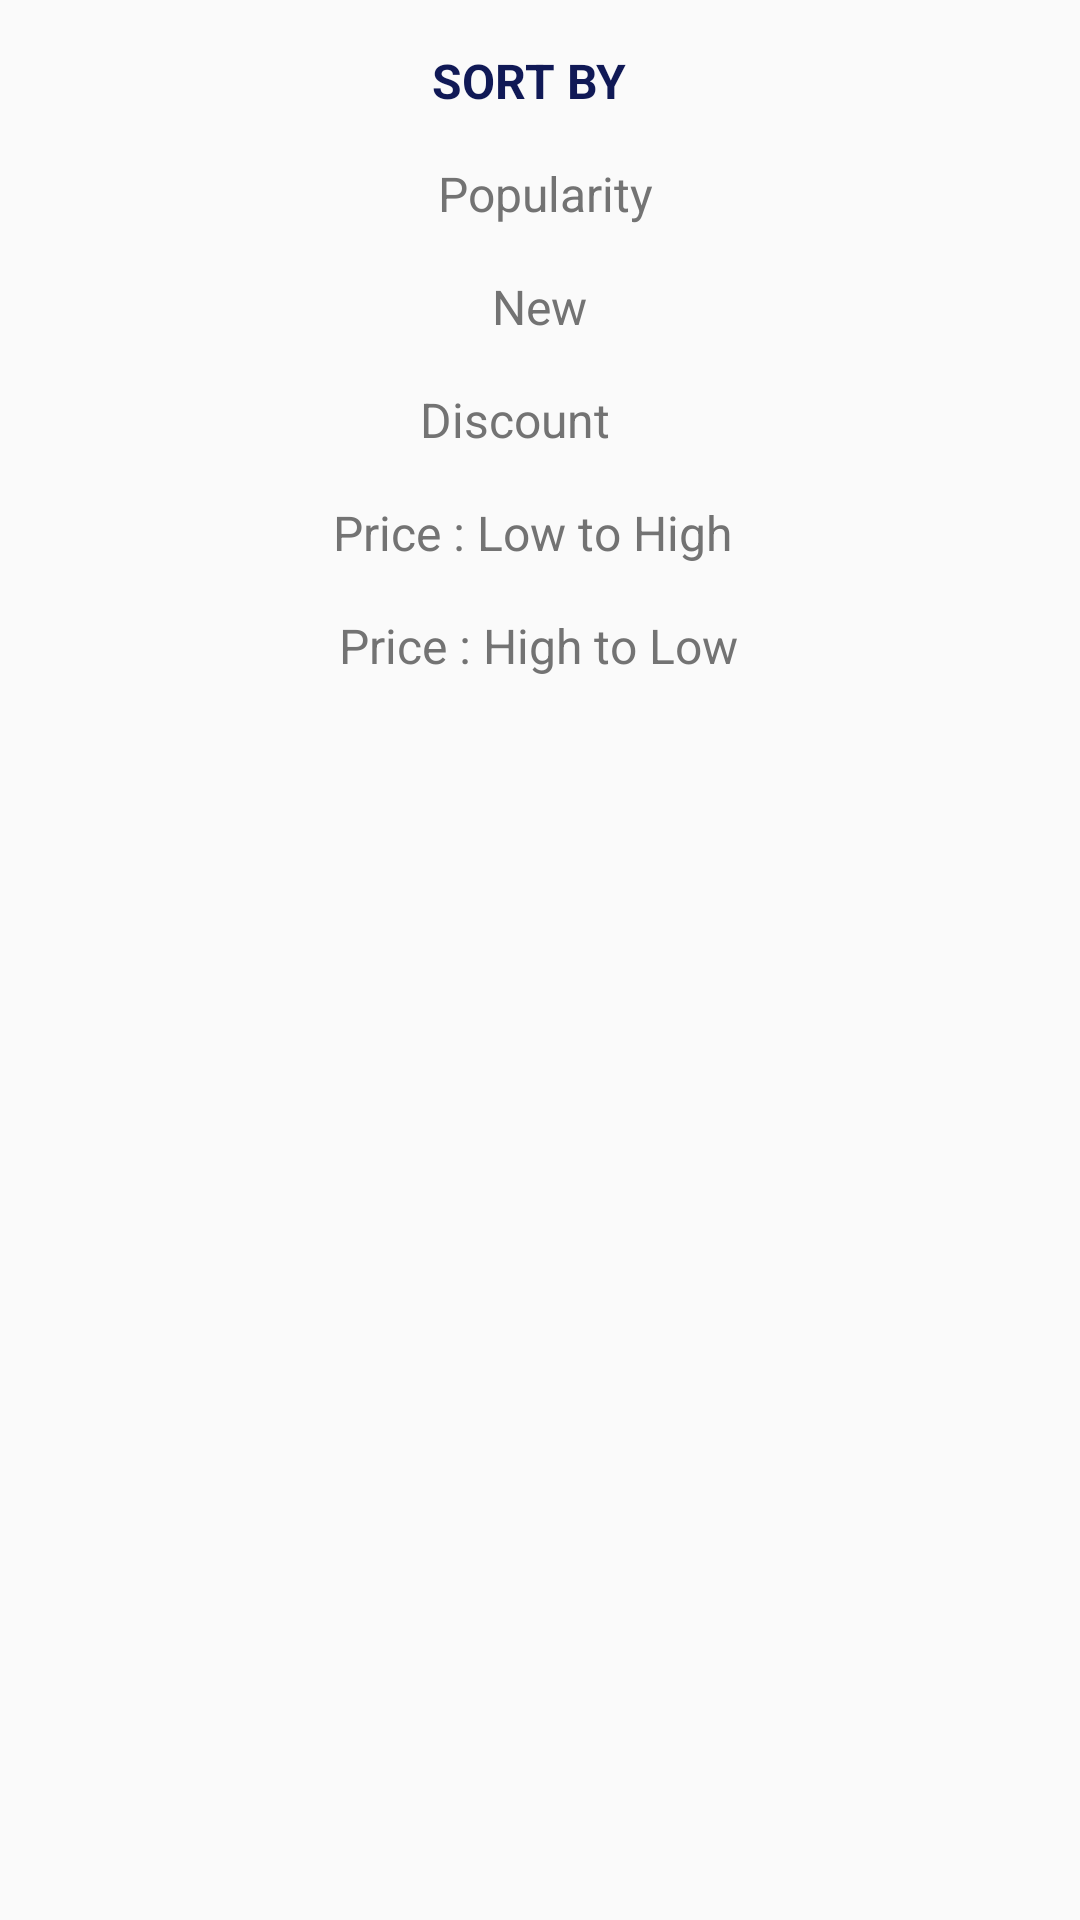

Here is an Android app screen rendered from its layout file. Give the layout XML and the strings, colors and styles it references.
<!-- AndroidManifest.xml: application theme AppTheme -->
<!-- res/layout/fragment_bottom_sheet_dialog.xml -->
<?xml version="1.0" encoding="utf-8"?>
<LinearLayout xmlns:android="http://schemas.android.com/apk/res/android"
    android:layout_width="match_parent"
    android:layout_height="match_parent"
    android:orientation="vertical"
    android:paddingBottom="8dp"
    android:paddingTop="8dp">

    

    <LinearLayout
        android:layout_width="match_parent"
        android:layout_height="wrap_content"
        android:clickable="true"
        android:foreground="?attr/selectableItemBackground"
        android:orientation="horizontal"
        android:paddingBottom="8dp"
        android:paddingLeft="125dp"
        android:paddingRight="@dimen/activity_margin"
        android:paddingTop="8dp">


        <TextView
            android:layout_width="wrap_content"
            android:layout_height="wrap_content"
            android:layout_alignParentLeft="true"
            android:layout_alignParentStart="true"
            android:layout_alignParentTop="true"
            android:layout_gravity="center_vertical"
            android:layout_marginLeft="19dp"
            android:layout_marginStart="19dp"
            android:text="SORT BY"
            android:textColor="@color/colorPrimaryDark"

            android:textSize="16sp"
            android:textStyle="bold" />

    </LinearLayout>

    <LinearLayout
        android:layout_width="match_parent"
        android:layout_height="wrap_content"
        android:clickable="true"
        android:foreground="?attr/selectableItemBackground"
        android:orientation="horizontal"
        android:paddingBottom="8dp"
        android:paddingLeft="135dp"
        android:paddingRight="@dimen/activity_margin"
        android:paddingTop="8dp">


        <TextView
            android:id="@+id/pop"
            android:layout_width="wrap_content"
            android:layout_height="wrap_content"
            android:layout_alignParentLeft="true"
            android:layout_alignParentStart="true"
            android:layout_alignParentTop="true"
            android:layout_gravity="center_vertical"
            android:layout_marginLeft="11dp"
            android:layout_marginStart="11dp"
            android:text="Popularity"
            android:textColor="#737373"
            android:textSize="16sp" />

    </LinearLayout>

    <LinearLayout
        android:layout_width="match_parent"
        android:layout_height="wrap_content"
        android:clickable="true"
        android:foreground="?attr/selectableItemBackground"
        android:orientation="horizontal"
        android:paddingBottom="8dp"
        android:paddingLeft="120dp"
        android:paddingRight="@dimen/activity_margin"
        android:paddingTop="8dp">


        <TextView
            android:id="@+id/new1"
            android:layout_width="wrap_content"
            android:layout_height="wrap_content"
            android:layout_alignParentLeft="true"
            android:layout_alignParentStart="true"
            android:layout_alignParentTop="true"
            android:layout_gravity="center_vertical"
            android:layout_marginLeft="44dp"
            android:layout_marginStart="44dp"
            android:text="New"
            android:textColor="#737373"
            android:textSize="16sp" />

    </LinearLayout>

    <LinearLayout
        android:layout_width="match_parent"
        android:layout_height="wrap_content"
        android:clickable="true"
        android:foreground="?attr/selectableItemBackground"
        android:orientation="horizontal"
        android:paddingBottom="8dp"
        android:paddingLeft="110dp"
        android:paddingRight="@dimen/activity_margin"
        android:paddingTop="8dp">


        <TextView
            android:id="@+id/dis"
            android:layout_width="wrap_content"
            android:layout_height="wrap_content"
            android:layout_alignParentLeft="true"
            android:layout_alignParentStart="true"
            android:layout_alignParentTop="true"
            android:layout_gravity="center_vertical"
            android:layout_marginLeft="30dp"
            android:layout_marginStart="30dp"
            android:text="Discount"
            android:textColor="#737373"
            android:textSize="16sp" />

    </LinearLayout>

    <LinearLayout
        android:layout_width="match_parent"
        android:layout_height="wrap_content"
        android:clickable="true"
        android:foreground="?attr/selectableItemBackground"
        android:orientation="horizontal"
        android:paddingBottom="8dp"
        android:paddingLeft="@dimen/activity_margin"
        android:paddingRight="@dimen/activity_margin"
        android:paddingTop="8dp">


        <TextView
            android:id="@+id/low"
            android:layout_width="wrap_content"
            android:layout_height="wrap_content"
            android:layout_alignParentLeft="true"
            android:layout_alignParentStart="true"
            android:layout_alignParentTop="true"
            android:layout_gravity="center_vertical"
            android:layout_marginLeft="95dp"
            android:layout_marginStart="95dp"
            android:text="Price : Low to High"
            android:textColor="#737373"
            android:textSize="16sp" />
    </LinearLayout>
    <LinearLayout
        android:layout_width="match_parent"
        android:layout_height="wrap_content"
        android:clickable="true"
        android:foreground="?attr/selectableItemBackground"
        android:orientation="horizontal"
        android:paddingBottom="8dp"
        android:paddingLeft="@dimen/activity_margin"
        android:paddingRight="@dimen/activity_margin"
        android:paddingTop="8dp">


        <TextView
            android:id="@+id/high"
            android:layout_width="wrap_content"
            android:layout_height="wrap_content"
            android:layout_alignParentLeft="true"
            android:layout_alignParentStart="true"
            android:layout_alignParentTop="true"
            android:layout_gravity="center_vertical"
            android:layout_marginLeft="97dp"
            android:layout_marginStart="97dp"
            android:text="Price : High to Low"
            android:textColor="#737373"
            android:textSize="16sp" />
    </LinearLayout>
</LinearLayout>
<!-- resources referenced by this layout -->
<resources>
  <color name="colorPrimaryDark">#101956</color>
  <dimen name="activity_margin">16dp</dimen>
  <style name="AppTheme" parent="Theme.AppCompat.Light.DarkActionBar">
          
          <item name="colorPrimary">@color/colorPrimary</item>
          <item name="coordinatorLayoutStyle">@style/Widget.Design.CoordinatorLayout</item>
          <item name="cardViewStyle">@style/CardView</item>
          <item name="colorPrimaryDark">@color/colorPrimaryDark</item>
          <item name="colorAccent">@color/colorAccent</item>
      </style>
  <color name="colorPrimary">#3F51B5</color>
  <color name="colorAccent">#50051e</color>
</resources>
